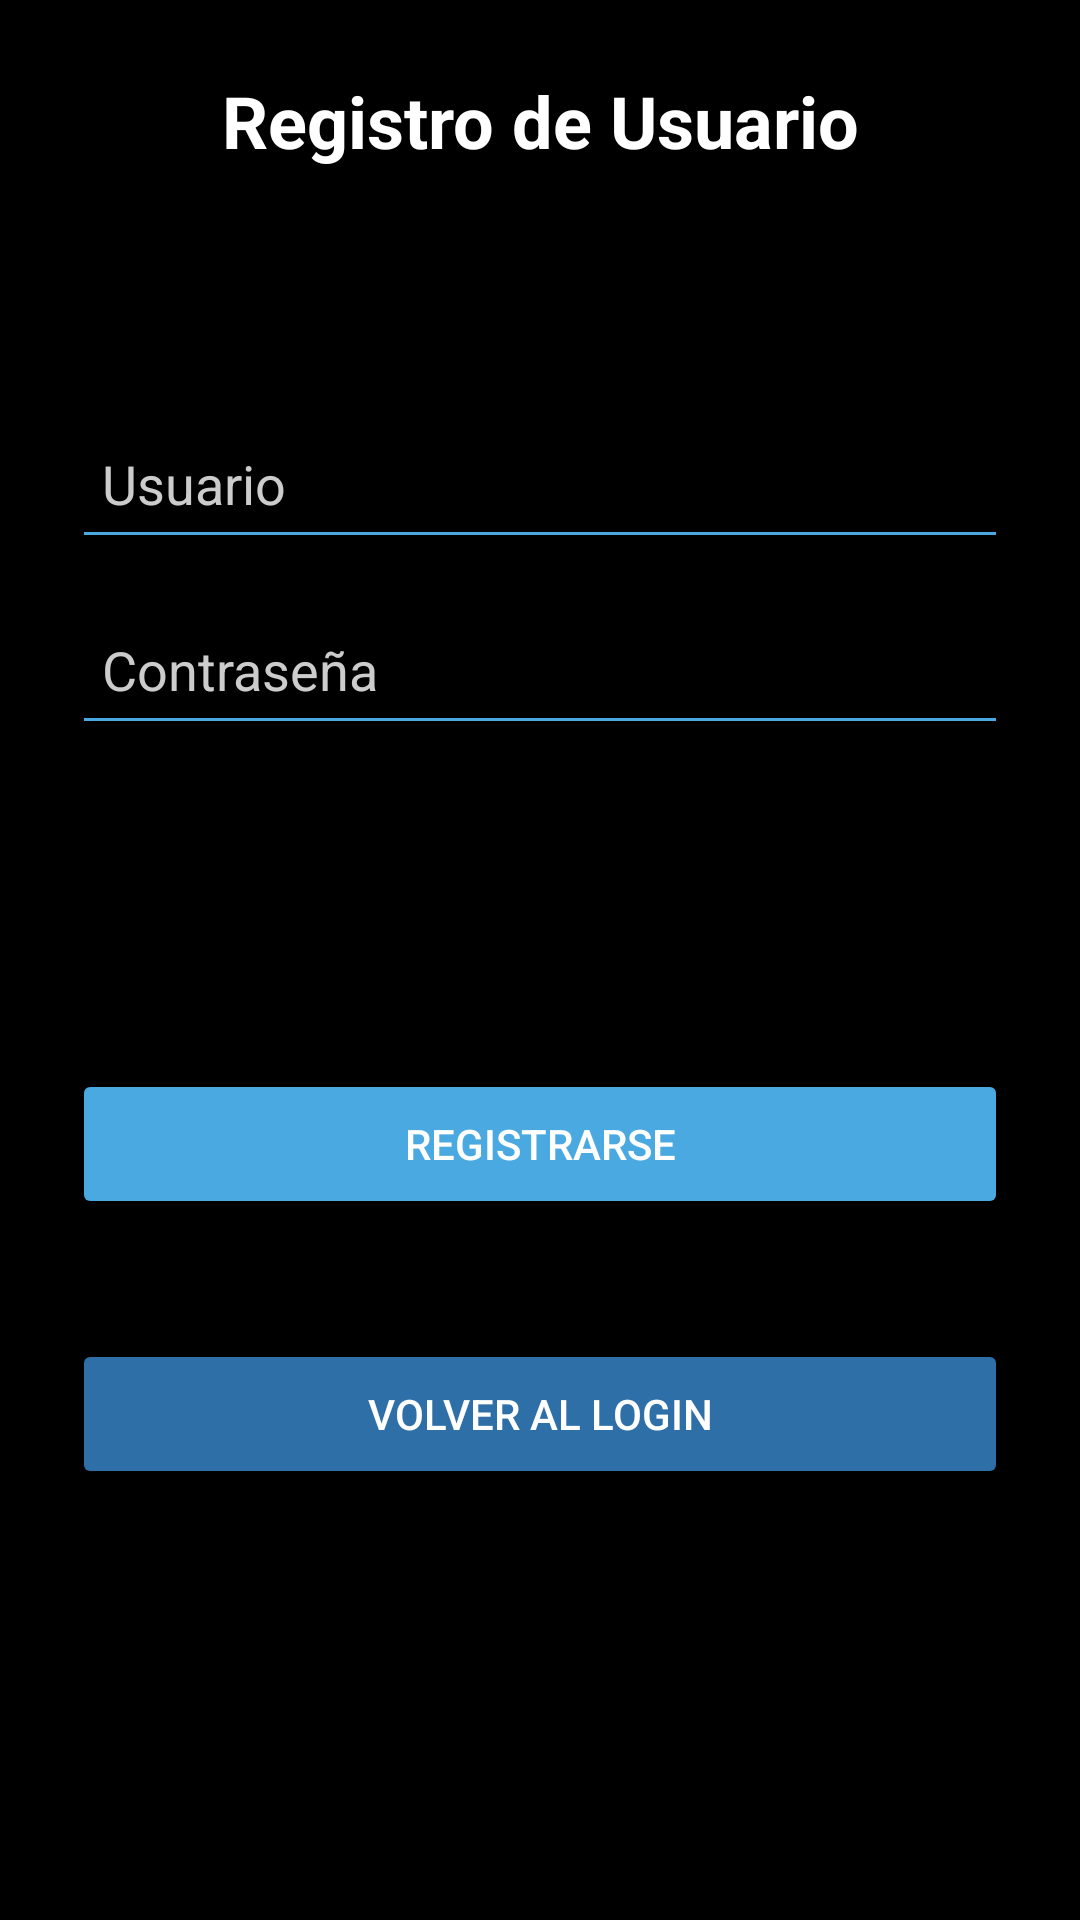

The Android layout XML behind this screen, and the referenced resources:
<!-- AndroidManifest.xml: application theme Theme.Tfg -->
<!-- res/layout/activity_register.xml -->
<?xml version="1.0" encoding="utf-8"?>
<androidx.constraintlayout.widget.ConstraintLayout xmlns:android="http://schemas.android.com/apk/res/android"
    xmlns:app="http://schemas.android.com/apk/res-auto"
    xmlns:tools="http://schemas.android.com/tools"
    android:layout_width="match_parent"
    android:layout_height="match_parent"
    android:padding="24dp"
    android:background="@color/colorBackground">

    <TextView
        android:id="@+id/registerTitle"
        android:layout_width="wrap_content"
        android:layout_height="wrap_content"
        android:text="@string/registerTitle"
        android:textColor="@color/colorTextPrimary"
        android:textSize="24sp"
        android:textStyle="bold"

        app:layout_constraintEnd_toEndOf="parent"
        app:layout_constraintStart_toStartOf="parent"
        tools:ignore="MissingConstraints"
        tools:layout_editor_absoluteY="145dp" />

    <EditText
        android:id="@+id/registerUserField"
        android:layout_width="0dp"
        android:layout_height="50dp"
        android:layout_marginTop="80dp"
        android:backgroundTint="@color/colorPrimary"
        android:hint="@string/registerUserHint"
        android:inputType="text"
        android:padding="10dp"
        android:textColor="@color/colorTextPrimary"
        android:textColorHint="@color/colorTextSecondary"
        app:layout_constraintEnd_toEndOf="parent"
        app:layout_constraintHorizontal_bias="0.0"
        app:layout_constraintStart_toStartOf="parent"
        app:layout_constraintTop_toBottomOf="@id/registerTitle" />

    <EditText
        android:id="@+id/registerPassField"
        android:layout_width="0dp"
        android:layout_height="50dp"
        android:layout_marginTop="12dp"
        android:backgroundTint="@color/colorPrimary"
        android:hint="@string/registerPassHint"
        android:inputType="textPassword"
        android:padding="10dp"
        android:textColor="@color/colorTextPrimary"
        android:textColorHint="@color/colorTextSecondary"
        app:layout_constraintEnd_toEndOf="parent"
        app:layout_constraintHorizontal_bias="0.0"
        app:layout_constraintStart_toStartOf="parent"
        app:layout_constraintTop_toBottomOf="@id/registerUserField" />

    <Button
        android:id="@+id/registerConfirmButton"
        android:layout_width="0dp"
        android:layout_height="50dp"
        android:layout_marginTop="108dp"
        android:backgroundTint="@color/colorPrimary"
        android:text="@string/registrarseBtn"
        android:textColor="@color/colorOnPrimary"
        app:layout_constraintEnd_toEndOf="parent"
        app:layout_constraintHorizontal_bias="0.0"
        app:layout_constraintStart_toStartOf="parent"
        app:layout_constraintTop_toBottomOf="@id/registerPassField" />

    <Button
        android:id="@+id/backToLoginButton"
        android:layout_width="0dp"
        android:layout_height="50dp"
        android:layout_marginTop="40dp"
        android:backgroundTint="@color/colorSecondary"
        android:text="@string/volverLoginBtn"
        android:textColor="@color/colorOnPrimary"
        app:layout_constraintEnd_toEndOf="parent"
        app:layout_constraintHorizontal_bias="0.0"
        app:layout_constraintStart_toStartOf="parent"
        app:layout_constraintTop_toBottomOf="@id/registerConfirmButton" />

</androidx.constraintlayout.widget.ConstraintLayout>
<!-- resources referenced by this layout -->
<resources>
  <color name="colorBackground">#000000</color>
  <color name="colorOnPrimary">#FFFFFF</color>
  <color name="colorPrimary">#4AA9E0</color>
  <color name="colorSecondary">#2D6FA6</color>
  <color name="colorTextPrimary">#FFFFFF</color>
  <color name="colorTextSecondary">#CCCCCC</color>
  <string name="registerPassHint">Contraseña</string>
  <string name="registerTitle">Registro de Usuario</string>
  <string name="registerUserHint">Usuario</string>
  <string name="registrarseBtn">Registrarse</string>
  <string name="volverLoginBtn">Volver al Login</string>
  <style name="Theme.Tfg" parent="Theme.Material3.DayNight.NoActionBar">
          <item name="colorPrimary">@color/colorPrimary</item>
          <item name="colorOnPrimary">@color/colorOnPrimary</item>
          <item name="colorSecondary">@color/colorSecondary</item>
  
          <item name="colorSurface">@color/colorSurface</item>
          <item name="colorOnBackground">@color/colorBackground</item>
  
          <item name="android:textColorPrimary">@color/colorTextPrimary</item>
          <item name="android:textColorSecondary">@color/colorTextSecondary</item>
  
          <item name="android:statusBarColor" tools:targetApi="l">@color/colorPrimary</item>
          <item name="android:navigationBarColor">@color/colorBackground</item>
      </style>
  <color name="colorSurface">#1A1A1A</color>
</resources>
